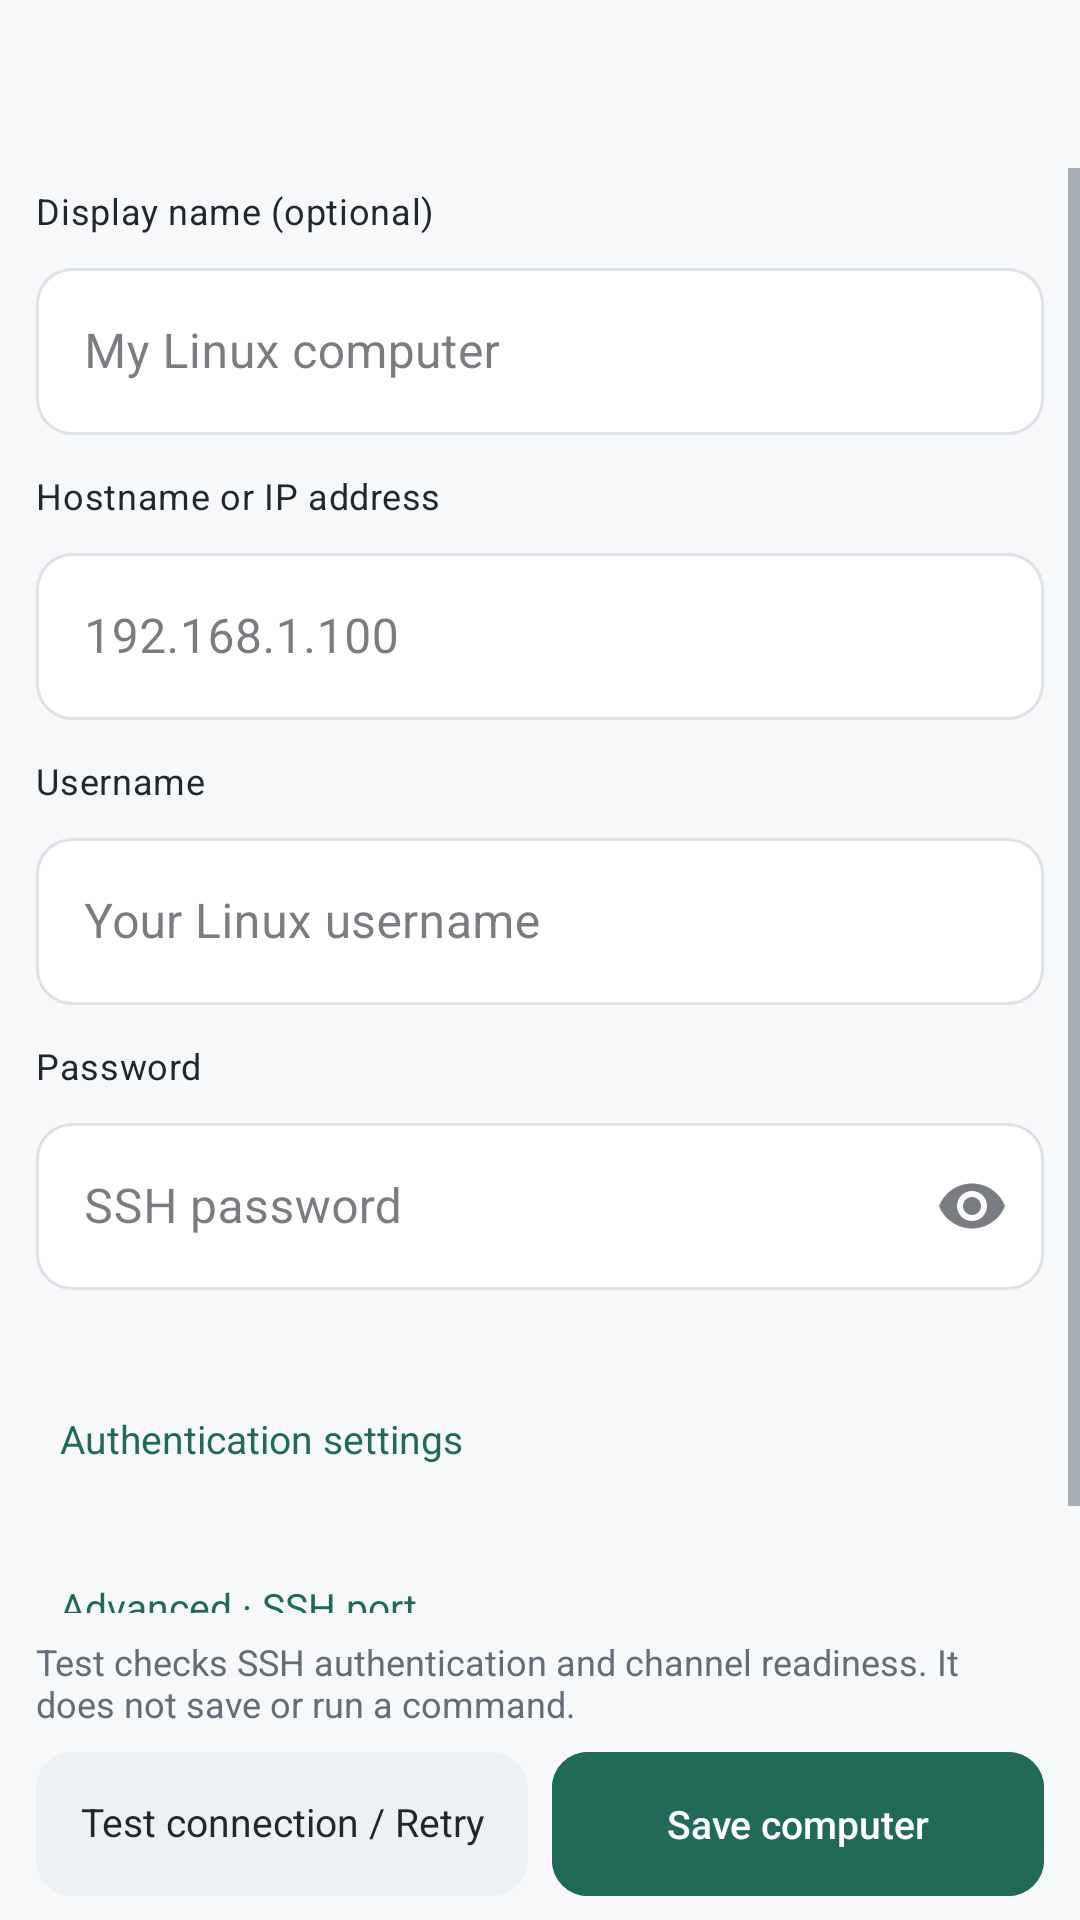

Reconstruct the res/layout file that produces this screen, plus the resources it refers to.
<!-- AndroidManifest.xml: activity theme AppTheme.NoActionBar -->
<!-- res/layout/activity_computer_editor.xml -->
<?xml version="1.0" encoding="utf-8"?>
<LinearLayout xmlns:android="http://schemas.android.com/apk/res/android"
    xmlns:app="http://schemas.android.com/apk/res-auto"
    android:id="@+id/computer_editor_root" android:layout_width="match_parent" android:layout_height="match_parent"
    android:orientation="vertical" android:background="@color/ng_background">
    <androidx.appcompat.widget.Toolbar android:id="@+id/computer_editor_toolbar"
        android:layout_width="match_parent" android:layout_height="wrap_content" android:minHeight="56dp"
        app:titleTextAppearance="@style/TextAppearance.XMouseNg.SettingsHeading" />
    <ScrollView android:id="@+id/computer_editor_scroll" android:layout_width="match_parent" android:layout_height="0dp"
        android:layout_weight="1" android:fillViewport="false" android:clipToPadding="false">
        <LinearLayout android:layout_width="match_parent" android:layout_height="wrap_content"
            android:orientation="vertical" android:paddingStart="@dimen/ng_page_gutter"
            android:paddingEnd="@dimen/ng_page_gutter" android:paddingTop="8dp" android:paddingBottom="16dp">

            <TextView android:id="@+id/computer_name_label" style="@style/TextAppearance.XMouseNg.FieldLabel"
                android:layout_width="match_parent" android:layout_height="wrap_content"
                android:layout_marginBottom="6dp" android:text="@string/computer_editor_display_name" />
            <com.google.android.material.textfield.TextInputLayout android:id="@+id/computer_name_field"
                style="@style/Widget.XMouseNg.TextInputLayout" android:layout_width="match_parent"
                android:layout_height="wrap_content" android:layout_marginBottom="14dp">
                <com.google.android.material.textfield.TextInputEditText android:id="@+id/new_host_alias"
                    style="@style/Widget.XMouseNg.TextInputEditText" android:layout_width="match_parent"
                    android:layout_height="wrap_content" android:hint="@string/computer_editor_display_name_hint"
                    android:inputType="textCapWords" android:saveEnabled="false" />
            </com.google.android.material.textfield.TextInputLayout>

            <TextView android:id="@+id/computer_host_label" style="@style/TextAppearance.XMouseNg.FieldLabel"
                android:layout_width="match_parent" android:layout_height="wrap_content"
                android:layout_marginBottom="6dp" android:text="@string/computer_editor_host" />
            <com.google.android.material.textfield.TextInputLayout android:id="@+id/computer_host_field"
                style="@style/Widget.XMouseNg.TextInputLayout" android:layout_width="match_parent"
                android:layout_height="wrap_content" android:layout_marginBottom="14dp">
                <com.google.android.material.textfield.TextInputEditText android:id="@+id/new_host_ip"
                    style="@style/Widget.XMouseNg.TextInputEditText" android:layout_width="match_parent"
                    android:layout_height="wrap_content" android:hint="@string/computer_editor_host_hint"
                    android:inputType="textUri" android:saveEnabled="false" />
            </com.google.android.material.textfield.TextInputLayout>

            <TextView android:id="@+id/computer_user_label" style="@style/TextAppearance.XMouseNg.FieldLabel"
                android:layout_width="match_parent" android:layout_height="wrap_content"
                android:layout_marginBottom="6dp" android:text="@string/computer_editor_username" />
            <com.google.android.material.textfield.TextInputLayout android:id="@+id/computer_user_field"
                style="@style/Widget.XMouseNg.TextInputLayout" android:layout_width="match_parent"
                android:layout_height="wrap_content" android:layout_marginBottom="14dp">
                <com.google.android.material.textfield.TextInputEditText android:id="@+id/new_host_username"
                    style="@style/Widget.XMouseNg.TextInputEditText" android:layout_width="match_parent"
                    android:layout_height="wrap_content" android:hint="@string/computer_editor_username_hint"
                    android:inputType="textVisiblePassword|textNoSuggestions" android:saveEnabled="false" />
            </com.google.android.material.textfield.TextInputLayout>

            <TextView android:id="@+id/computer_password_label" style="@style/TextAppearance.XMouseNg.FieldLabel"
                android:layout_width="match_parent" android:layout_height="wrap_content"
                android:layout_marginBottom="6dp" android:text="@string/computer_editor_password" />
            <com.google.android.material.textfield.TextInputLayout android:id="@+id/computer_password_field"
                style="@style/Widget.XMouseNg.TextInputLayout" android:layout_width="match_parent"
                android:layout_height="wrap_content" android:layout_marginBottom="4dp"
                app:endIconMode="password_toggle">
                <com.google.android.material.textfield.TextInputEditText android:id="@+id/new_host_password"
                    style="@style/Widget.XMouseNg.TextInputEditText" android:layout_width="match_parent"
                    android:layout_height="wrap_content" android:hint="@string/computer_editor_password_new_hint"
                    android:inputType="textPassword" android:saveEnabled="false"
                    android:importantForAutofill="noExcludeDescendants" />
            </com.google.android.material.textfield.TextInputLayout>
            <TextView android:id="@+id/computer_auth_description" android:layout_width="match_parent"
                android:layout_height="wrap_content" android:layout_marginTop="2dp" android:paddingBottom="4dp"
                android:textColor="@color/ng_text_secondary" android:textSize="12sp" />
            <com.google.android.material.button.MaterialButton android:id="@+id/computer_auth_settings"
                style="@style/Widget.XMouseNg.ControlButton.Text" android:layout_width="match_parent"
                android:layout_height="wrap_content" android:gravity="start|center_vertical"
                android:text="@string/computer_editor_auth_settings" />

            <com.google.android.material.button.MaterialButton android:id="@+id/computer_advanced"
                style="@style/Widget.XMouseNg.ControlButton.Text" android:layout_width="match_parent"
                android:layout_height="wrap_content" android:layout_marginTop="8dp" android:gravity="start|center_vertical"
                android:text="@string/computer_editor_advanced" />
            <TextView android:id="@+id/computer_port_label" style="@style/TextAppearance.XMouseNg.FieldLabel"
                android:layout_width="match_parent" android:layout_height="wrap_content"
                android:layout_marginTop="8dp" android:layout_marginBottom="6dp"
                android:text="@string/computer_editor_port" android:visibility="gone" />
            <com.google.android.material.textfield.TextInputLayout android:id="@+id/computer_port_field"
                style="@style/Widget.XMouseNg.TextInputLayout" android:layout_width="match_parent"
                android:layout_height="wrap_content" android:visibility="gone">
                <com.google.android.material.textfield.TextInputEditText android:id="@+id/new_host_port"
                    style="@style/Widget.XMouseNg.TextInputEditText" android:layout_width="match_parent"
                    android:layout_height="wrap_content" android:hint="@string/computer_editor_port_hint"
                    android:inputType="number" android:saveEnabled="false" />
            </com.google.android.material.textfield.TextInputLayout>
            <TextView android:id="@+id/computer_port_help" android:layout_width="match_parent"
                android:layout_height="wrap_content" android:layout_marginTop="4dp" android:textSize="12sp"
                android:textColor="@color/ng_text_secondary" android:text="@string/computer_editor_port_help"
                android:visibility="gone" />
        </LinearLayout>
    </ScrollView>

    <LinearLayout android:id="@+id/computer_editor_actions" android:layout_width="match_parent"
        android:layout_height="wrap_content" android:orientation="vertical"
        android:background="@color/ng_background" android:paddingStart="@dimen/ng_page_gutter"
        android:paddingEnd="@dimen/ng_page_gutter" android:paddingTop="8dp" android:paddingBottom="8dp">
        <TextView android:id="@+id/computer_test_status" android:layout_width="match_parent"
            android:layout_height="wrap_content" android:paddingBottom="8dp" android:textSize="12sp"
            android:accessibilityLiveRegion="polite" android:textColor="@color/ng_text_secondary"
            android:text="@string/computer_editor_test_help" />
        <LinearLayout android:layout_width="match_parent" android:layout_height="wrap_content"
            android:orientation="horizontal" android:baselineAligned="false">
            <com.google.android.material.button.MaterialButton android:id="@+id/computer_test"
                style="@style/Widget.XMouseNg.ControlButton.Soft" android:layout_width="0dp"
                android:layout_height="wrap_content" android:layout_weight="1" android:text="@string/computer_editor_test" />
            <com.google.android.material.button.MaterialButton android:id="@+id/computer_save"
                style="@style/Widget.XMouseNg.ControlButton.Accent" android:layout_width="0dp"
                android:layout_height="wrap_content" android:layout_marginStart="8dp" android:layout_weight="1"
                android:text="@string/computer_editor_save_new" />
        </LinearLayout>
        <com.google.android.material.button.MaterialButton android:id="@+id/computer_delete"
            style="@style/Widget.XMouseNg.ControlButton.Text" android:layout_width="match_parent"
            android:layout_height="wrap_content" android:layout_marginTop="2dp" android:text="@string/computer_editor_delete"
            android:textColor="@color/ng_danger" app:iconTint="@color/ng_danger" android:visibility="gone" />
    </LinearLayout>
</LinearLayout>
<!-- resources referenced by this layout -->
<resources>
  <color name="ng_background">#F7F8FA</color>
  <color name="ng_danger">#A64041</color>
  <color name="ng_text_secondary">#626D78</color>
  <dimen name="ng_page_gutter">12dp</dimen>
  <string name="computer_editor_advanced">Advanced · SSH port</string>
  <string name="computer_editor_auth_settings">Authentication settings</string>
  <string name="computer_editor_delete">Delete computer</string>
  <string name="computer_editor_display_name">Display name (optional)</string>
  <string name="computer_editor_display_name_hint">My Linux computer</string>
  <string name="computer_editor_host">Hostname or IP address</string>
  <string name="computer_editor_host_hint">192.168.1.100</string>
  <string name="computer_editor_password">Password</string>
  <string name="computer_editor_password_new_hint">SSH password</string>
  <string name="computer_editor_port">SSH port</string>
  <string name="computer_editor_port_help">Use the SSH server’s port. Most computers use 22.</string>
  <string name="computer_editor_port_hint">22</string>
  <string name="computer_editor_save_new">Save computer</string>
  <string name="computer_editor_test">Test connection / Retry</string>
  <string name="computer_editor_test_help">Test checks SSH authentication and channel readiness. It does not save or run a command.</string>
  <string name="computer_editor_username">Username</string>
  <string name="computer_editor_username_hint">Your Linux username</string>
  <style name="TextAppearance.XMouseNg.FieldLabel" parent="TextAppearance.MaterialComponents.Body2">
          <item name="android:textColor">@color/ng_text_primary</item>
          <item name="android:textSize">12sp</item>
          <item name="android:fontFamily">sans-serif-medium</item>
          <item name="android:includeFontPadding">false</item>
      </style>
  <style name="TextAppearance.XMouseNg.SettingsHeading" parent="TextAppearance.XMouseNg.Heading">
          <item name="android:textSize">20sp</item>
      </style>
  <style name="Widget.XMouseNg.ControlButton.Soft" parent="Widget.XMouseNg.ControlButton">
          <item name="backgroundTint">@color/ng_surface_soft</item>
          <item name="strokeWidth">0dp</item>
      </style>
  <style name="Widget.XMouseNg.ControlButton.Text" parent="Widget.XMouseNg.ControlButton">
          <item name="strokeWidth">0dp</item>
          <item name="backgroundTint">@android:color/transparent</item>
          <item name="android:textColor">@color/ng_accent</item>
          <item name="iconTint">@color/ng_accent</item>
      </style>
  <style name="Widget.XMouseNg.TextInputEditText" parent="Widget.MaterialComponents.TextInputEditText.OutlinedBox">
          <item name="android:minHeight">@dimen/ng_min_touch_target</item>
          <item name="android:textColor">@color/ng_text_primary</item>
          <item name="android:textColorHint">@color/ng_text_secondary</item>
      </style>
  <style name="AppTheme.NoActionBar">
          <item name="windowActionBar">false</item>
          <item name="windowNoTitle">true</item>
      </style>
  <color name="ng_text_primary">#20272E</color>
  <style name="TextAppearance.XMouseNg.Heading" parent="TextAppearance.MaterialComponents.Headline5">
          <item name="android:textSize">23sp</item>
          <item name="android:fontFamily">sans-serif-medium</item>
          <item name="android:includeFontPadding">false</item>
          <item name="android:textColor">@color/ng_text_primary</item>
      </style>
  <dimen name="ng_min_touch_target">48dp</dimen>
  <dimen name="ng_radius_control">12dp</dimen>
  <color name="ng_accent">#216A58</color>
  <color name="ng_on_accent">#FFFFFF</color>
  <color name="ng_surface_soft">#EEF1F4</color>
  <color name="ng_surface">#FFFFFF</color>
  <color name="ng_border">#DCE2E7</color>
</resources>
